Run: headless pygame with SDL's dummy video driver; simulated clock (each Clock.tick advances the game by its frame time, no real sleeping); random seed 0; keys injected as events and as key.get_pressed() state; mouse plan: one left click at the window centre at the start of phase 2, then a move to the lower-right quarter at the start of phase 3.
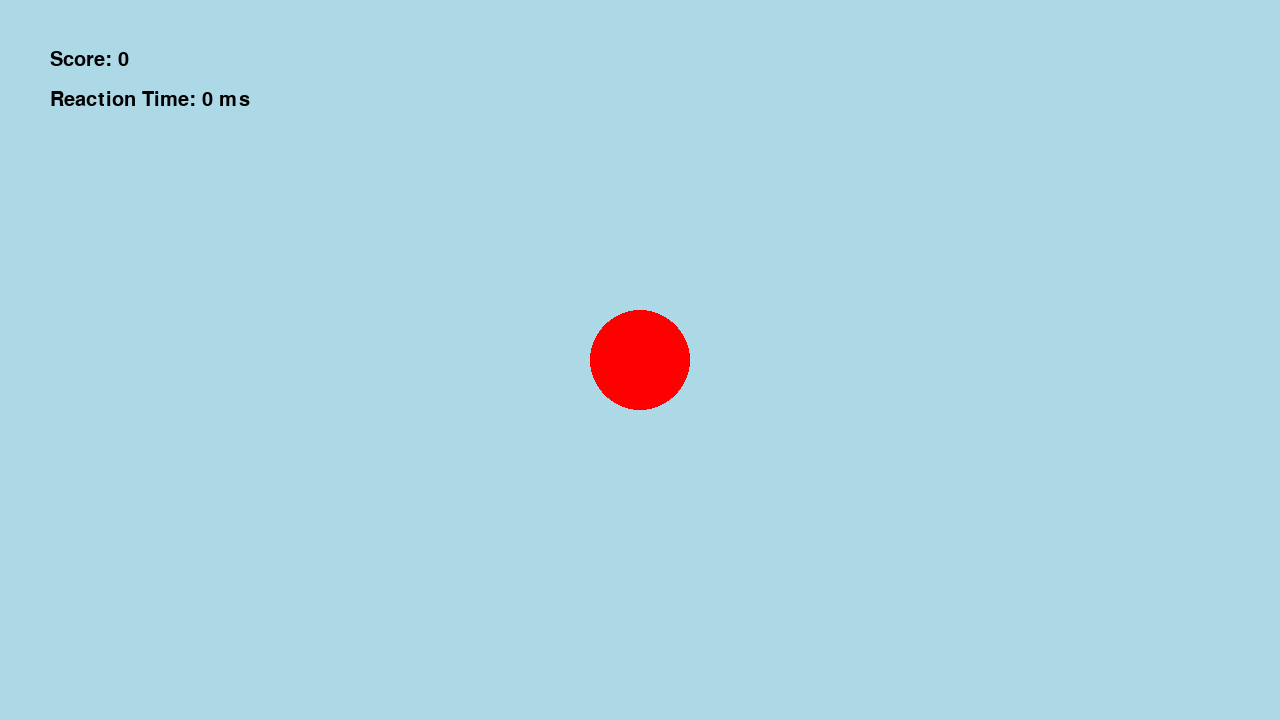
Frame 1 of 4 · flips 1–60 · no input
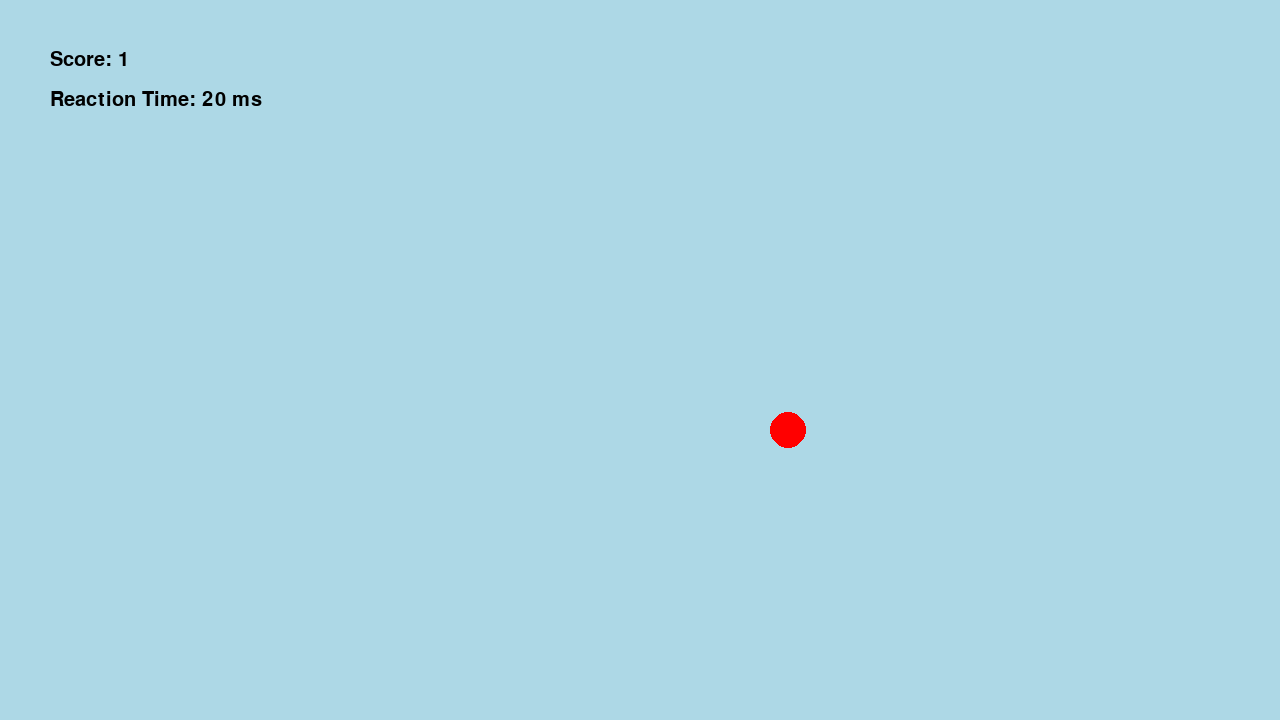
Frame 2 of 4 · flips 61–180 · clicked the window centre · tapped SPACE, RETURN · held RIGHT (→), D
Frame 3 of 4 · flips 181–300 · moved the mouse to the lower-right quarter · held DOWN (↓), S · screen unchanged from frame 2, image omitted
Frame 4 of 4 · flips 301–420 · held LEFT (←), A, UP (↑), W · screen unchanged from frame 3, image omitted

The pygame program that drew these frames:

import pygame, sys, math, random, time

pygame.init()
screen = pygame.display.set_mode((1280, 720))
circle_pos = (1280/2, 720/2)
font = pygame.font.Font(None, 30)
score = 0

SMALL_RADIUS_MIN, SMALL_RADIUS_MAX = 10, 40  
MEDIUM_RADIUS_MIN, MEDIUM_RADIUS_MAX = 41, 60  
circle_radius = 50  

reaction_time = 0
circle_appear_time = time.time()

def check_circle_condition() -> bool:
    mouse_pos = pygame.mouse.get_pos()
    return math.hypot(mouse_pos[0] - circle_pos[0], mouse_pos[1] - circle_pos[1]) <= circle_radius

def spawn_new_circle():
    global circle_pos, circle_radius, circle_appear_time
    circle_pos = (random.randint(0, 1280), random.randint(0, 720))
    if random.choice([True, False]):
        circle_radius = random.randint(SMALL_RADIUS_MIN, SMALL_RADIUS_MAX)
    else:
        circle_radius = random.randint(MEDIUM_RADIUS_MIN, MEDIUM_RADIUS_MAX)
    circle_appear_time = time.time()

while True:
    events = pygame.event.get()
    for event in events:
        if event.type == pygame.QUIT:
            pygame.quit()
            sys.exit()
        if event.type == pygame.MOUSEBUTTONDOWN:
            if event.button == 1:
                if check_circle_condition():
                    reaction_time = time.time() - circle_appear_time
                    print(f"Reaction Time: {int(reaction_time * 1000)} ms")
                    score += 1
                    spawn_new_circle()
                else:
                    score -= 1

    screen.fill('lightblue')
    pygame.draw.circle(screen, 'red', circle_pos, circle_radius)
    
    score_text = font.render(f'Score: {score}', True, 'black')
    reaction_text = font.render(f'Reaction Time: {int(reaction_time * 1000)} ms', True, 'black')
    
    screen.blit(score_text, (50, 50))
    screen.blit(reaction_text, (50, 90))
    
    pygame.display.update()
